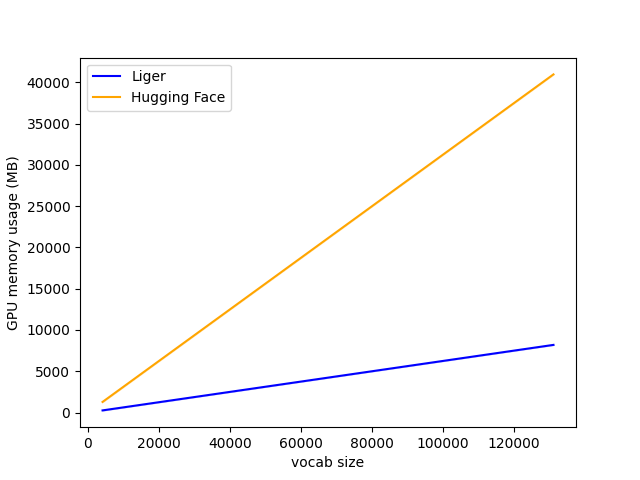

Data behind this chart, as committed beside it:
V, Liger, Hugging Face
4096, 256.3, 1280
8192, 512.3, 2560
16384, 1024, 5120
32768, 2048, 10240
65536, 4096, 20480
131072, 8192, 40960
